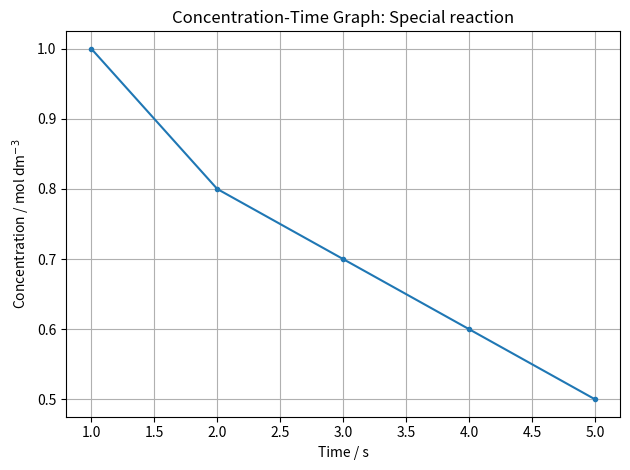

The matplotlib source for this figure:
"""
plotter_joe.py
Author: Joe

This file contains the Plotter class.
It handles all graphs for the project.
"""

import matplotlib.pyplot as plt


class Plotter:
    """
    Plot concentration changes over time
    """
    def plot(self, *args):
        self.prep()
        self.core(*args)
        self.finish()

    def prep(self):
        plt.figure()
        plt.plot(times, data, marker="o", markersize=3)      

    def finish(self):
        plt.grid(True)
        plt.tight_layout()
        plt.show()
       
    def plot_concentration_time(self, times, concentrations, reaction_name):
        #self.plot_base(times, concentrations, reaction_name)
        plt.figure()
        plt.plot(times, concentrations, marker="o", markersize=3)
        plt.xlabel("Time / s")
        plt.ylabel("Concentration / mol dm$^{-3}$")
        plt.title(f"Concentration-Time Graph: {reaction_name}")
        plt.grid(True)
        plt.tight_layout()
        plt.show()

    def plot_rate_time(self, times, rates, reaction_name):
        """
        Plot reaction rate changes over time
        """
        #self.plot_base(times, rates, reaction_name)
        plt.figure()
        plt.plot(times, rates, marker="o", markersize=3)
        plt.xlabel("Time / s")
        plt.ylabel("Rate / mol dm$^{-3}$ s$^{-1}$")
        plt.title(f"Rate-Time Graph: {reaction_name}")
        plt.grid(True)
        plt.tight_layout()
        plt.show()

    # Plot several reaction simulations on one graph
    def plot_comparison(self, results):
        plt.figure()

        for result in results:
            plt.plot(
                result["times"],
                result["concentrations"],
                marker="o",
                markersize=3,
                label=result["name"]
            )

        plt.xlabel("Time / s")
        plt.ylabel("Concentration / mol dm$^{-3}$")
        plt.title("Comparison of Reaction Simulations")
        plt.grid(True)
        plt.legend()
        plt.tight_layout()
        plt.show()

    # Plot how temperature affects the rate constant
    def plot_arrhenius_temperature_graph(self, arrhenius_results):
        temperatures = []
        rate_constants = []

        for result in arrhenius_results:
            temperatures.append(result["temperature"])
            rate_constants.append(result["rate_constant"])

        plt.figure()
        plt.plot(temperatures, rate_constants, marker="o")
        plt.xlabel("Temperature / K")
        plt.ylabel("Rate constant k")
        plt.title("Effect of Temperature on Rate Constant")
        plt.grid(True)
        plt.tight_layout()
        plt.show()

class ConcentrationPlotter(Plotter):
    def core(self, times, concentrations, reaction_name):
        plt.xlabel("Time / s")
        plt.ylabel("Concentration / mol dm$^{-3}$")
        plt.title(f"Concentration-Time Graph: {reaction_name}")       

if __name__=='__main__':
    p1 = Plotter()
    times = [1., 2., 3., 4., 5.]
    concentrations = [1., 0.8, 0.7, 0.6, 0.5]
    reaction_name = 'Special reaction'

    p1.plot_concentration_time(times, concentrations, reaction_name)
